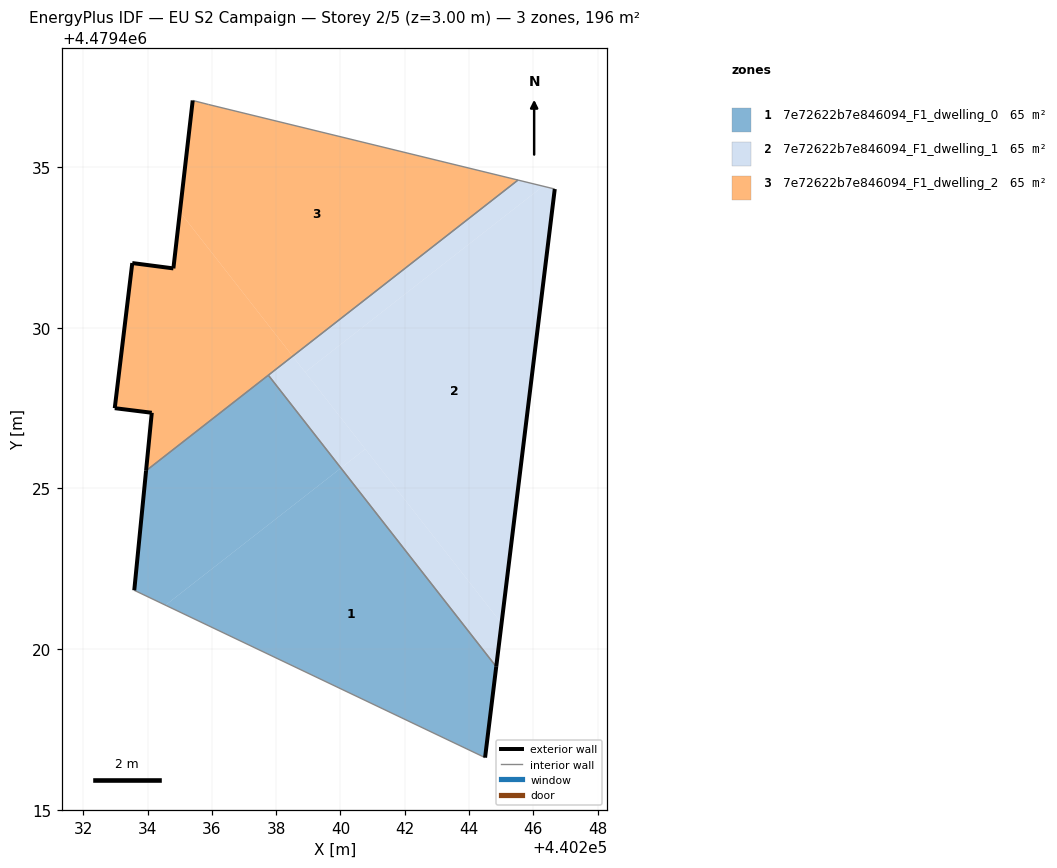
=== STOREY PLAN SPEC (per zone: floor XY polygon, exterior-wall plan segments, windows/doors) ===
zone 1: 7e72622b7e846094_F1_dwelling_0  (65.5 m²)
  floor: (440244.50, 4479416.62) (440244.85, 4479419.45) (440240.02, 4479425.63) (440234.56, 4479421.37)
  floor: (440240.02, 4479425.63) (440237.76, 4479428.52) (440233.95, 4479425.55) (440233.59, 4479421.83) (440234.56, 4479421.37)
  exterior wall: (440244.85, 4479419.45) – (440244.50, 4479416.62)  [2.8 m]
  exterior wall: (440233.59, 4479421.83) – (440233.95, 4479425.55)  [3.7 m]
  interior walls: 3
zone 2: 7e72622b7e846094_F1_dwelling_1  (65.5 m²)
  floor: (440244.85, 4479419.45) (440245.01, 4479420.80) (440240.77, 4479426.22) (440240.02, 4479425.63)
  floor: (440246.30, 4479434.40) (440245.52, 4479434.59) (440238.51, 4479429.11) (440238.90, 4479428.62)
  floor: (440240.77, 4479426.22) (440238.51, 4479429.11) (440237.76, 4479428.52) (440240.02, 4479425.63)
  floor: (440244.85, 4479419.45) (440246.67, 4479434.31) (440246.30, 4479434.40) (440238.90, 4479428.62) (440245.01, 4479420.80)
  exterior wall: (440246.67, 4479434.31) – (440244.85, 4479419.45)  [15.0 m]
  interior walls: 3
zone 3: 7e72622b7e846094_F1_dwelling_2  (65.5 m²)
  floor: (440245.52, 4479434.59) (440235.90, 4479436.94) (440235.41, 4479437.07) (440235.01, 4479433.60) (440238.51, 4479429.11)
  floor: (440238.51, 4479429.11) (440235.01, 4479433.60) (440234.80, 4479431.84) (440233.53, 4479432.01) (440232.98, 4479427.50) (440234.13, 4479427.35) (440233.95, 4479425.55)
  exterior wall: (440233.53, 4479432.01) – (440234.80, 4479431.84)  [1.3 m]
  exterior wall: (440234.80, 4479431.84) – (440235.41, 4479437.07)  [5.3 m]
  exterior wall: (440233.95, 4479425.55) – (440234.13, 4479427.35)  [1.8 m]
  exterior wall: (440234.13, 4479427.35) – (440232.98, 4479427.50)  [1.2 m]
  exterior wall: (440232.98, 4479427.50) – (440233.53, 4479432.01)  [4.5 m]
  interior walls: 4

=== DERIVED (storey summary) ===
Building: EU S2 Campaign
Storey: 2 of 5  (floor level z = 3.00 m)
Storey gross floor area: 196.5 m²
Zones on this storey: 3
  - 7e72622b7e846094_F1_dwelling_0: floor 65.5 m²; exterior wall 6.6 m (19.8 m²); WWR 0.0%
  - 7e72622b7e846094_F1_dwelling_1: floor 65.5 m²; exterior wall 15.0 m (44.9 m²); WWR 0.0%
  - 7e72622b7e846094_F1_dwelling_2: floor 65.5 m²; exterior wall 14.1 m (42.2 m²); WWR 0.0%
Zone adjacency (shared interzone walls):
  - 7e72622b7e846094_F1_dwelling_0 ↔ 7e72622b7e846094_F1_dwelling_1
  - 7e72622b7e846094_F1_dwelling_0 ↔ 7e72622b7e846094_F1_dwelling_2
  - 7e72622b7e846094_F1_dwelling_1 ↔ 7e72622b7e846094_F1_dwelling_2